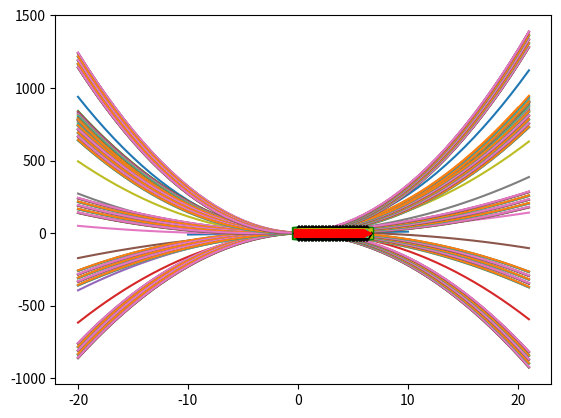
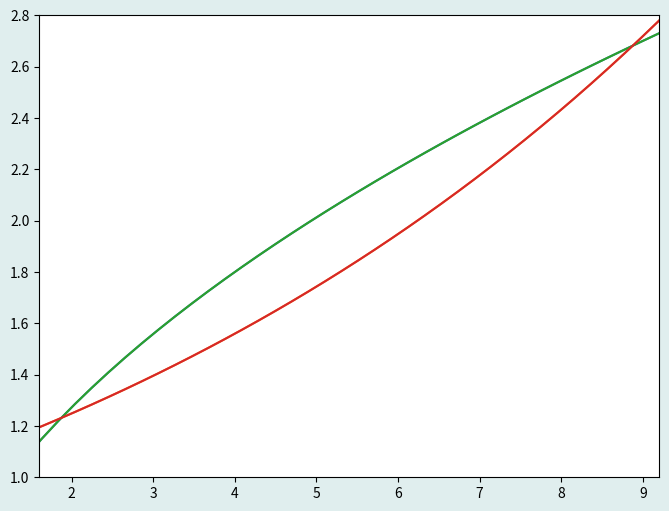
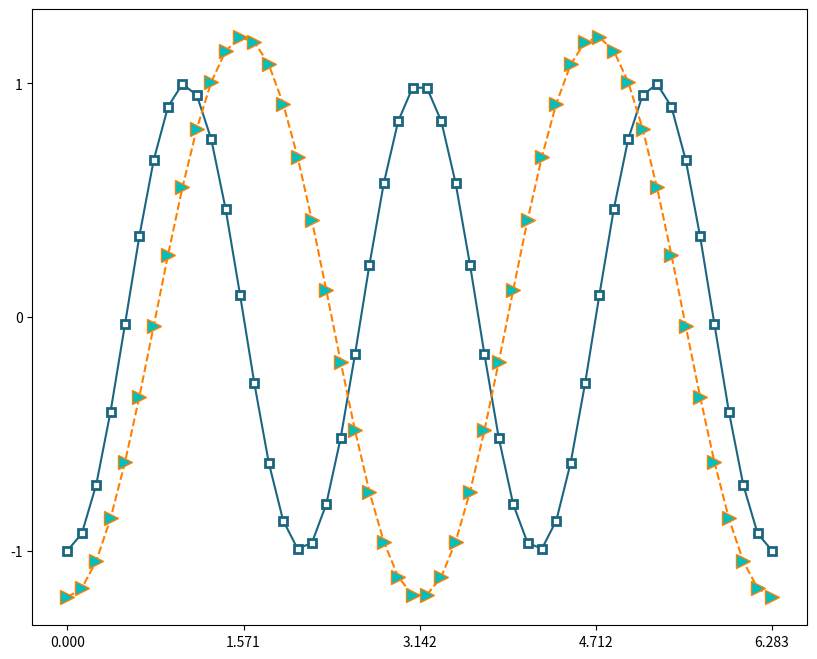
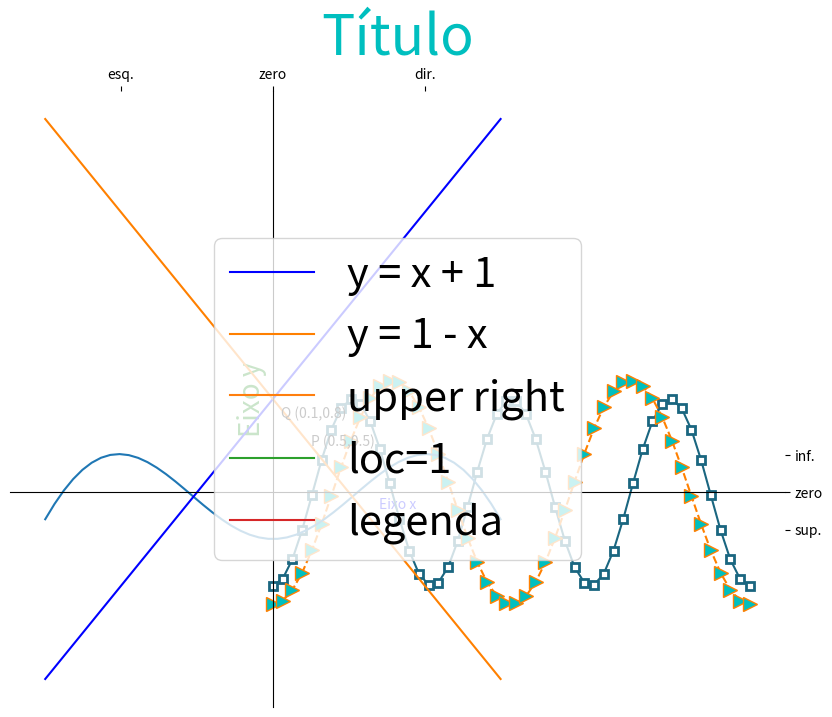
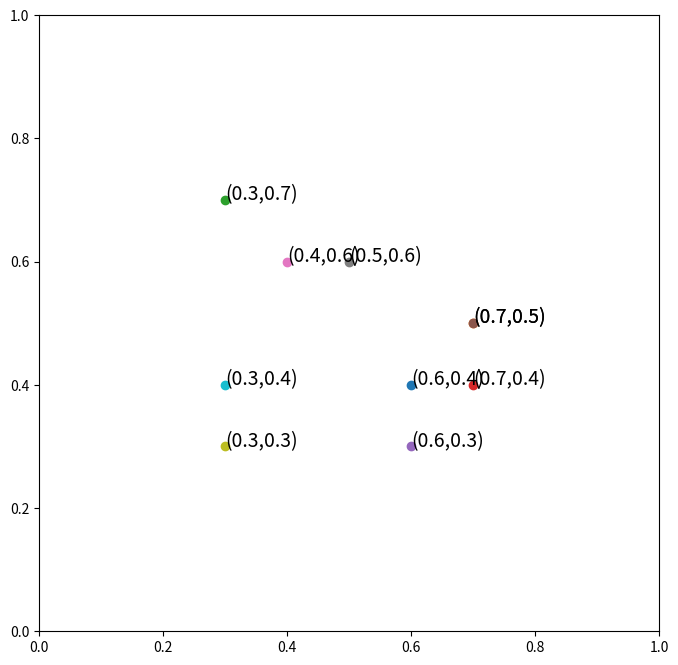
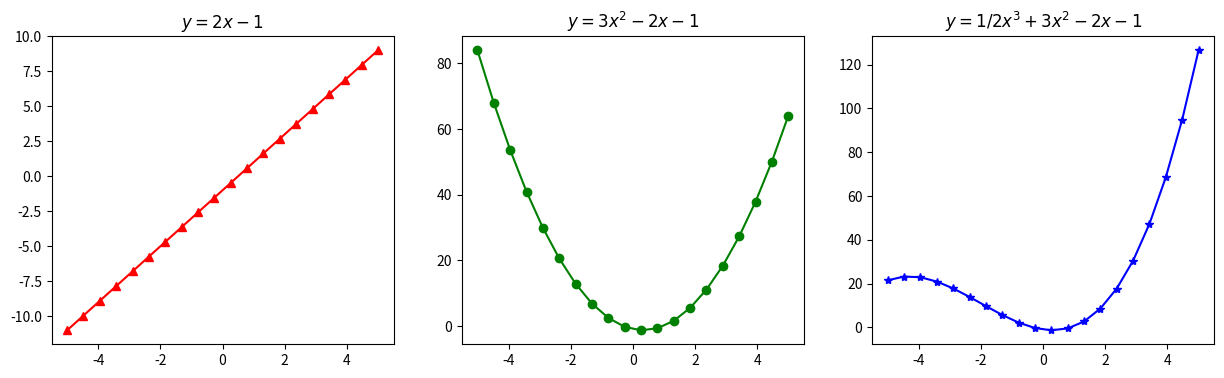
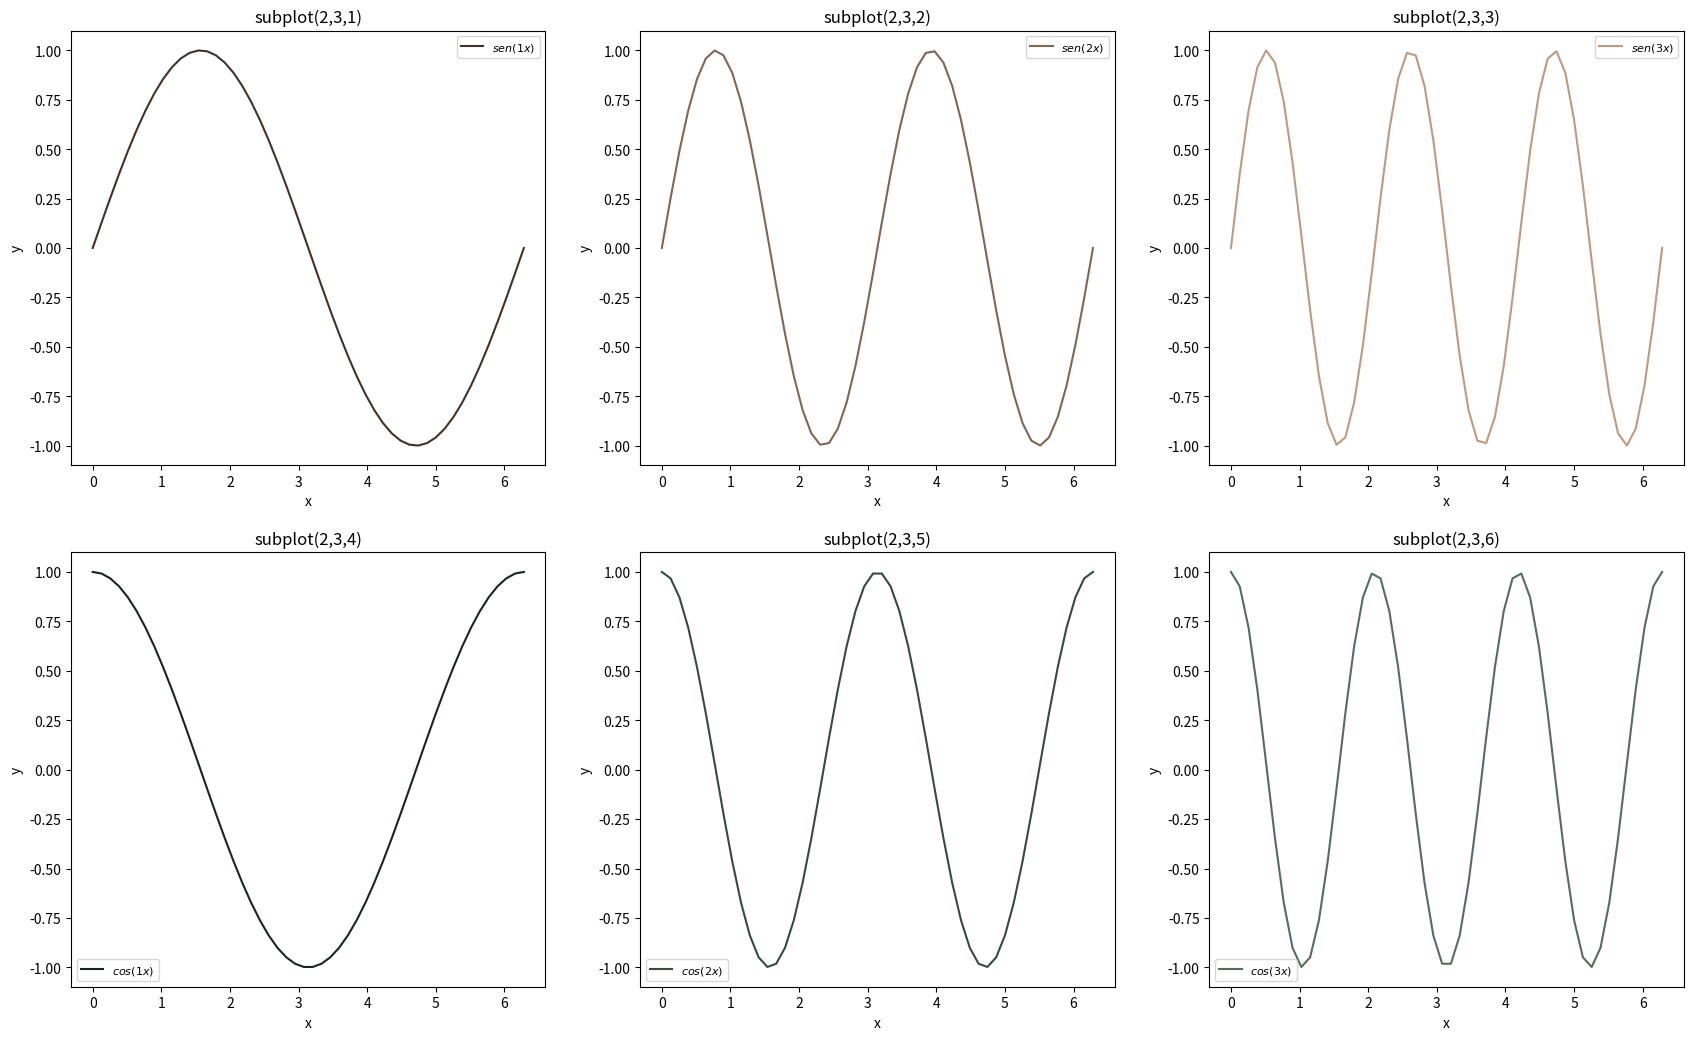
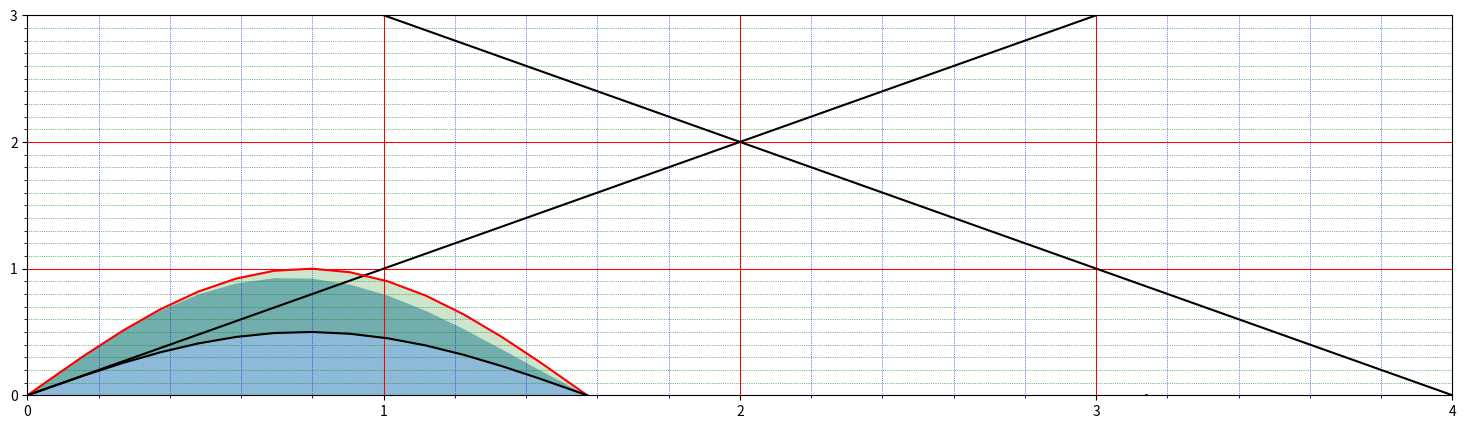

Python code for these plots, in order:
#!/usr/bin/env python
# coding: utf-8

# # Plotagem e formatação de gráficos

# ## Objetivos
# 
# - Realizar plotagem de gráficos de funções de uma variável;
# - Compreender o funcionamento básico da classe _artist_ (_axes_, _figures_, _subplots_);
# - Alterar propriedades de linhas, marcadores e legendas;
# - Inserir _labels_, títulos e anotações simples; 

# ## Introdução à visualização de dados 
# 
# A visualização de dados é um campo do conhecimento bastante antigo que foi trazido à mostra muito recentemente com a expansão do "Big Data". Seu principal objetivo é representar dados e informações graficamente por meio de elementos visuais como tabelas, gráficos, mapas e infográficos. Diversas ferramentas estão disponíveis para tornar a interpretação de dados mais clara, compreensível e acessível. 
# 
# No contexto da análise de dados, a visualização de dados é um componente fundamental para a criação de relatórios de negócios, painéis de instrumentos (_dashboards_) e gráficos multidimensionais que são aplicáveis às mais diversas disciplinas, tais como Economia, Ciência Política e, principalmente, todo o núcleo de ciências exatas (Matemática, Estatística e Computação). 
# 
# Em seu livro _The Visual Display of Quantitative Information_, [[Edward Tufte]](https://www.edwardtufte.com/tufte/), conhecido como o guru do _design_ aplicado à visualização de dados, afirma que, a cada ano, o mundo produz algo entre 900 bilhões e 2 trilhões de imagens impressas de gráficos. Ele destaca que o _design_ de um gráfico estatístico, por exemplo, é uma matéria universal similar à Matemática e não está atrelado a características únicas de uma linguagem particular. Portanto, aprender visualização de dados para comunicar dados com eficiência é tão importante quanto aprender a Língua Portuguesa para escrever melhor. 
# 
# Você pode ver uma lista sugestiva de bons blogues e livros sobre visualização de dados nas páginas de aprendizagem do software Tableau [[TabelauBlogs]](https://www.tableau.com/learn/articles/best-data-visualization-blogs), [[TabelauBooks]](https://www.tableau.com/learn/articles/books-about-data-visualization).
# 
# ## _Data storytelling_ 
# 
# _Data Storytelling_ é o processo de "contar histórias através dos dados". [[Cole Knaflic]](http://www.storytellingwithdata.com), uma engenheira de dados do Google, ao perceber como a quantidade de informação produzida no mundo às vezes é muito mal lida e comunicada, escreveu dois *best-sellers* sobre este tema a fim de ajudar pessoas a comunicarem melhor seus dados e produtos quantitativos. Ela argumenta em seu livro *Storytelling with Data: A Data Visualization Guide for Business Professionals* (*Storytelling com Dados: um Guia Sobre Visualização de Dados Para Profissionais de Negócios*, na versão em português) que não somos inerentemente bons para "contar uma história" através dos dados. Cole mostra com poucas lições o que devemos aprender para atingir uma comunicação eficiente por meio da visualização de dados.
# 
# ## Plotagem matemática
# 
# _Plotagem_ é o termo comumente empregado para o esboço de gráficos de funções matemáticas via computador. Plotar gráficos é uma das tarefas que você mais realizará como futuro(a) cientista ou analista de dados. Nesta aula, nós introduziremos você ao universo da plotagem de gráficos em duas dimensões e ensinar como você pode visualizar dados facilmente com a biblioteca *matplotlib*. Daremos uma visão geral principalmente sobre a plotagem de funções matemáticas utilizando *arrays* e recursos de computação vetorizada com *numpy* já aprendidos. Ao longo do curso, você aprenderá a fazer plotagens mais interessantes de cunho estatístico.
# 
# ## A biblioteca *matplotlib*
# 
# *Matplotlib* é a biblioteca Python mais conhecida para plotagem 2D (bidimensional) de *arrays*. Sua filosofia é simples: criar plotagens simples com apenas alguns comandos, ou apenas um. John Hunter [[History]](https://matplotlib.org/users/history.html), falecido em 2012, foi o autor desta biblioteca. Em 2008, ele escreveu que, enquanto buscava uma solução em Python para plotagem 2D, ele gostaria de ter, entre outras coisas:
# 
# - gráficos bonitos com pronta qualidade para publicação;
# - capacidade de incorporação em interfaces gráficas para desenvolvimento de aplicações;
# - um código fácil de entender e de manusear.
# 
# O *matplotlib* é um código dividido em três partes: 
# 
# 1. A interface *pylab*: um conjunto de funções predefinidas no submódulo `matplotlib.pyplot`.
# 2. O *frontend*: um conjunto de classes responsáveis pela criação de figuras, textos, linhas, gráficos etc. No *frontend*, todos os elementos gráficos são objetos ainda abstratos.
# 3. O *backend*: um conjunto de renderizadores responsáveis por converter os gráficos para dispositivos onde eles podem ser, de fato, visualizados. A [[renderização]](https://pt.wikipedia.org/wiki/Renderização) é o produto final do processamento digital. Por exemplo, o *backend* PS é responsável pela renderização de [[PostScript]](https://www.adobe.com/br/products/postscript.html). Já o *backend* SVG constroi gráficos vetoriais escaláveis ([[Scalable Vector Graphics]](https://www.w3.org/Graphics/SVG/).
# 
# Veja o conceito de [[Canvas]](https://en.wikipedia.org/wiki/Canvas_(GUI)).
# 
# 
# ### Sessões interativas do *matplotlib*
# 
# Sessões interativas do *matplotlib* são habilitadas através de um [[comando mágico]](https://ipython.readthedocs.io/en/stable/interactive/magics.html):
# 
# - Em consoles, use `%matplotlib`;
# - No Jupyter notebook, use `%matplotlib inline`.
# 
# Lembre que na aula anterior usamos o comando mágico `%timeit` para temporizar operações.
# 
# Para usar plenamente o matplotlib nesta aula, vamos usar:
# 
# ```python
# %matplotlib inline
# from matplotlib import pyplot as plt
# ```
# 
# A segunda instrução também pode ser feita como 
# 
# ```python
# import matplotlib.pyplot as plt
# ```
# 
# em que `plt` é um *alias* já padronizado.

# In[1]:


# chamada padrão
get_ipython().run_line_magic('matplotlib', 'inline')
import matplotlib.pyplot as plt


# ## Criação de plots simples
# 
# Vamos importar o *numpy* para usarmos os benefícios da computação vetorizada e plotar nossos primeiros exemplos.

# In[2]:


import numpy as np

x = np.linspace(-10,10,50)
y = x
plt.plot(x,y); # reta y = x 


# **Exemplo:** plote o gráfico da parábola $f(x) = ax^2 + bx + c$ para valores quaisquer de $a,b,c$ no intervalo $-20 \leq x \leq 20$.

# In[13]:


x = np.linspace(-20,20,50)

a,b,c = 2,3,4
y = a*x**2 + b*x + c # f(x)
plt.plot(x,y);


# Podemos definir uma função para plotar a parábola:

# In[14]:


def plota_parabola(a,b,c):
    x = np.linspace(-20,21,50)
    y = a*x**2 + b*x + c
    plt.plot(x,y)


# Agora podemos estudar o que cada coeficiente faz:

# In[15]:


# mude o valor de a e considere b = 2, c = 1

for a in np.linspace(-2,3,10):
    plota_parabola(a,2,1)


# In[18]:


# mude o valor de b e considere a = 2, c = 1

for b in np.linspace(-2,3,20):
    plota_parabola(2,b,1)


# In[25]:


# mude o valor de c e considere a = 2, b = 1

for c in np.linspace(-2,3,10):
    plota_parabola(2,1,c) # por que você não vê muitas mudanças?


# In[8]:


# mude o valor de a, b e c 

valores = np.linspace(-2,3,5)
for a in valores:
    for b in valores:
        for c in valores:
            plota_parabola(a,b,c)


# **Exemplo:** plote o gráfico da função $g(t) = a\cos(bt + \pi)$ para valores quaisquer de $a$ e $b$ no intervalo $0 \leq t \leq 2\pi$.

# In[32]:


t = np.linspace(0,2*np.pi,50,endpoint=True) # t: ângulo

a, b = 1, 1
plt.plot(t,a*np.cos(b*t + np.pi));

b = 2
plt.plot(t,a*np.cos(b*t + np.pi));

b = 3
plt.plot(t,a*np.cos(b*t + np.pi));


# As cores e marcações no gráfico são todas padronizadas. Vejamos como alterar tudo isto.

# ## Alteração de propriedades e estilos de linhas

# Altere: 
# 
# - cores com `color` ou `c`, 
# - espessura de linha com `linewidth` ou `lw`
# - estilo de linha com `linestyle` ou `ls`
# - tipo de símbolo marcador com `marker`
# - largura de borda do símbolo marcardor com `markeredgewidth` ou `mew`
# - cor de borda do símbolo marcardor com `markeredgecolor` ou `mec`
# - cor de face do símbolo marcardor com `markerfacecolor` ou `mfc`
# - transparência com `alpha` no intervalo [0,1]

# In[56]:


g = lambda a,b: a*np.cos(b*t + np.pi) # assume t anterior

# estude cada exemplo
# a ordem do 3o. argumento em diante pode mudar
plt.plot(t,g(1,1),color='c',linewidth=5,linestyle='-.',alpha=.3)
plt.plot(t,g(1,2),c='g',ls='-',lw='.7',marker='s',mfc='y',ms=8)
plt.plot(t,g(1,3),c='#e26d5a',ls=':', marker='d',mec='k',mew=2.0);


# Cores e estilo de linha podem ser especificados de modo reduzido e em ordens distintas usando um especificador de formato.

# In[57]:


plt.plot(t,g(1,1),'yv') # amarelo; triângulo para baixo;
plt.plot(t,g(1,2),':c+') # pontilhado; ciano; cruz;
plt.plot(t,-g(2,2),'>-.r'); # triangulo direita; traço-ponto; vermelho;


# ### Plotagem múltipla

# O exemplo acima poderia ser feito como plotagem múltipla em 3 blocos do tipo (`x,y,'fmt')`, onde `x` e `y` são as informações dos eixos coordenados e `fmt` é uma string de formatação.

# In[12]:


plt.plot(t,g(1,1),'yv', t,g(1,2),':c+', t,-g(2,2),'>-.r'); # 3 blocos sequenciados


# Para verificar todas as opções de propriedades e estilos de linhas, veja `plt.plot?`.

# ### Especificação de figuras
# 
# Use `plt.figure` para criar um ambiente de figura e altere:
# 
# - a largura e altura (em polegadas) com `figsize = (largura,altura)`. O padrão é (6.4,4.8).
# - a resolução (em pontos por polegadas) com `dpi`. O padrão é 100.
# - a cor de fundo (*background*) com `facecolor`. O padrão é `w` (branco).

# **Exemplo:** Plote os gráficos de $h_1(x) = a\sqrt{x}$ e $h_2(x) = be^{\frac{x}{c}}$ para valores de a,b,c e propriedades acima livres.

# In[58]:


x = np.linspace(0,10,50,endpoint=True)

h1, h2 = lambda a: a*np.sqrt(x), lambda b,c: b*np.exp(x/c) 

plt.figure(figsize=(8,6), dpi=200, facecolor='#e0eeee')
plt.plot(x,h1(.9),x,h2(1,9));


# ### Alterando limites e marcações de eixos
# 
# Altere: 
# 
# - o intervalo do eixo `x` com `xlim` 
# - o intervalo do eixo `y` com `ylim`
# - as marcações do eixo `x` com `xticks` 
# - as marcações do eixo `y` com `yticks`

# In[14]:


plt.plot(x,h1(.9),x,h2(1,9)); plt.xlim(1.6,9.2); plt.ylim(1.0,2.8);


# In[15]:


plt.figure(figsize=(10,8))

plt.plot(t,g(1,3),c=[0.1,0.4,0.5],marker='s',mfc='w',mew=2.0);
plt.plot(t,g(1.2,2),c=[1.0,0.5,0.0],ls='--',marker='>',mfc='c',mew=1.0,ms=10);

plt.xticks([0, np.pi/2,np.pi,3*np.pi/2,2*np.pi]); # lista de múltiplos de pi
plt.yticks([-1, 0, 1]); # 3 valores em y


# ### Especificando texto de marcações em eixos
# 
# Podemos alterar as marcações das `ticks` passando um texto indicativo. No caso anterior, seria melhor algo como:

# In[16]:


plt.figure(figsize=(10,8))

plt.plot(t,g(1,3),c=[0.1,0.4,0.5],marker='s',mfc='w',mew=2.0);
plt.plot(t,g(1.2,2),c=[1.0,0.5,0.0],ls='--',marker='>',mfc='c',mew=1.0,ms=10);

# o par de $...$ formata os números na linguagem TeX
plt.xticks([0, np.pi/2,np.pi,3*np.pi/2,2*np.pi], ['$0$','$\pi/2$','$\pi$','$3/2\pi$','$2\pi$']); 
plt.yticks([-1, 0, 1], ['$y = -1$', '$y = 0$', '$y = +1$']); 


# ### Deslocamento de eixos principais
# 
# Os eixos principais podem ser movidos para outras posições arbitrárias e as bordas da área de plotagem desligadas usando `spine`.

# In[59]:


# plotagem da função
x = np.linspace(-3,3)
plt.plot(x,x**1/2*np.sin(x)-0.5); # f(x) = √x*sen(x) - 1/2
ax = plt.gca()  

ax.spines['right'].set_color('none') # remove borda direita
ax.spines['top'].set_color('none') # remove borda superior

ax.spines['bottom'].set_position(('data',0)) # desloca eixo para x = 0
ax.spines['left'].set_position(('data',0)) # desloca eixo para y = 0

ax.xaxis.set_ticks_position('top') # desloca marcações para cima
ax.yaxis.set_ticks_position('right') # desloca marcações para a direita

plt.xticks([-2,0,2]) # altera ticks de x
ax.set_xticklabels(['esq.','zero','dir.']) # altera ticklabels de x

plt.yticks([-0.4,0,0.4]) # altera ticks de y
ax.set_yticklabels(['sup.','zero','inf.']); # altera ticklabels de y


# ### Inserção de legendas
# 
# Para criarmos:
# 
# - uma legenda para os gráficos, usamos `legend`.
# - uma legenda para o eixo x, usamos `xlabel`
# - uma legenda para o eixo y, usamos `ylabel`
# - um título para o gráfico, usamos `title`

# **Exemplo:** plote o gráfico da reta $f_1(x) = x + 1$ e da reta $f_2(x) = 1 - x$ e adicione uma legenda com cores azul e laranja.

# In[18]:


plt.plot(x, x + 1,'-b', label = 'y = x + 1' )
plt.plot(x, 1-x, c = [1.0,0.5,0.0], label = 'y = 1 - x'); # laranja: 100% de vermelho, 50% verde
plt.legend(loc = 'best') # 'loc=best' : melhor localização da legenda
plt.xlabel('x'); plt.ylabel('y'); plt.title('Gráfico de duas retas');


# #### Localização de legendas
# 
# Use `loc=valor` para especificar onde posicionar a legenda. Use `plt.legend?` para verificar as posições disponíveis para `valor`. Vide tabela de valores `Location String` e `Location Code`.

# In[19]:


plt.plot(np.nan,np.nan,label='upper right'); # nan : not a number
plt.legend(loc=1); # usando número


# In[20]:


plt.plot(np.nan,np.nan,label='loc=1');
plt.legend(loc='upper right'); # usando a string correspondente


# ### Alteração de tamanho de fonte
# 
# Para alterar o tamanho da fonte de legendas, use `fontsize`.

# In[21]:


plt.plot(np.nan,np.nan,label='legenda');

FSx, FSy, FSleg, FStit = 10, 20, 30, 40

plt.xlabel('Eixo x',c='b', fontsize=FSx)
plt.ylabel('Eixo y',c='g', fontsize=FSy)
plt.legend(loc='center', fontsize=FSleg); 
plt.title('Título', c='c', fontsize=FStit);


# ### Anotações simples 
# 
# Podemos incluir anotações em gráficos com a função `annotate(texto,xref,yref)`

# In[22]:


plt.plot(np.nan,np.nan);
plt.annotate('P (0.5,0.5)',(0.5,0.5));
plt.annotate('Q (0.1,0.8)',(0.1,0.8));


# **Exemplo**: gere um conjunto de 10 pontos $(x,y)$ aleatórios em que $0.2 < x,y < 0.8$ e anote-os no plano.

# In[23]:


# gera uma lista de 10 pontos satisfazendo a condição
P = []
while len(P) != 10:
    xy = np.round(np.random.rand(2),1) 
    test = np.all( (xy > 0.2) & (xy < 0.8) )
    if test:
        P.append(tuple(xy))

# plota o plano
plt.figure(figsize=(8,8))
plt.xlim(0,1)
plt.ylim(0,1)

for ponto in P:    
    plt.plot(ponto[0],ponto[1],'o')
    plt.annotate(f'({ponto[0]},{ponto[1]})',ponto,fontsize=14)


# **Problema:** o código acima tem um problema. Verifique que `len(P) = 10`, mas ele não plota os 10 pontos como gostaríamos de ver. Descubra o que está acontecendo e proponha uma solução.

# ## Multiplotagem e eixos
# 
# No matplotlib, podemos trabalhar com a função `subplot(m,n,p)` para criar múltiplas figuras e eixos independentes como se cada figura fosse um elemento de uma grande "matriz de figuras" de `m` linhas e `n` colunas, enquanto `p` é o índice da figura (este valor será no máximo o produto `mxn`). A função funciona da seguinte forma. 
# 
# - Exemplo 1: suponha que você queira criar 3 figuras e dispô-las em uma única linha. Neste caso, `m = 1`, `n = 3` e `p` variará de 1 a 3, visto que `mxn = 3`.
# 
# - Exemplo 2: suponha que você queira criar 6 figuras e dispô-las em 2 linhas e 3 colunas. Neste caso, `m = 2`, `n = 3` e `p` variará de 1 a 6, visto que `mxn = 6`.
# 
# - Exemplo 3: suponha que você queira criar 12 figuras e dispô-las em 4 linhas e 3 colunas. Neste caso, `m = 4`, `n = 3` e `p` variará de 1 a 12, visto que `mxn = 12`. 
# 
# Cada plotagem possui seu eixo independentemente da outra.

# **Exemplo 1:** gráfico de 1 reta, 1 parábola e 1 polinômio cúbico lado a lado.

# In[60]:


x = np.linspace(-5,5,20)

plt.figure(figsize=(15,4))

# aqui p = 1
plt.subplot(1,3,1) # plt.subplot(131) também é válida
plt.plot(x,2*x-1,c='r',marker='^')
plt.title('$y=2x-1$')

# aqui p = 2
plt.subplot(1,3,2) # plt.subplot(132) também é válida
plt.plot(x,3*x**2 - 2*x - 1,c='g',marker='o')
plt.title('$y=3x^2 - 2x - 1$')

# aqui p = 3
plt.subplot(1,3,3) # plt.subplot(133) também é válida
plt.plot(x,1/2*x**3 + 3*x**2 - 2*x - 1,c='b',marker='*')
plt.title('$y=1/2x^3 + 3x^2 - 2x - 1$');


# **Exemplo 2:** gráficos de {$sen(x)$, $sen(2x)$, $sen(3x)$} e {$cos(x)$, $cos(2x)$, $cos(3x)$} dispostos em matriz 2x3.

# In[25]:


plt.figure(figsize=(15,4))
plt.subplots_adjust(top=2.5,right=1.2) # ajusta a separação dos plots individuais

def sencosx(p):
    x = np.linspace(0,2*np.pi,50)    
    plt.subplot(2,3,p)
    if p <= 3:            
        plt.plot(x,np.sin(p*x),c=[p/4,p/5,p/6],label=f'$sen({p}x)$')
        plt.title(f'subplot(2,3,{p})');
    else:        
        plt.title(f'subplot(2,3,{p})');
        p-=3 # 
        plt.plot(x,np.cos(p*x),c=[p/9,p/7,p/8],label=f'$cos({p}x)$')
    
    plt.legend(loc=0,fontsize=8)
    plt.xlabel('x'); plt.ylabel('y'); 
        
# plotagem     
for p in range(1,7):
    sencosx(p)


# **Exemplo 3:** gráficos de um ponto isolado em matriz 4 x 3.

# In[26]:


plt.figure(figsize=(15,4))
m,n = 4,3
def star(p):
    plt.subplot(m,n,p)
    plt.axis('off') # desliga eixos
    plt.plot(0.5,0.5,marker='*',c=list(np.random.rand(3)),ms=p*2)
    plt.annotate(f'subplot({m},{n},{p})',(0.5,0.5),c='g',fontsize=10)
    
for p in range(1,m*n+1):
    star(p);


# ## Plots com gradeado
# 
# Podemos habilitar o gradeado usando `grid(b,which,axis)`.
# 
# Para especificar o gradeado: 
# 
# - em ambos os eixos, use `b='True'` ou `b='False'`.
# - maior, menor ou ambos, use `which='major'`, `which='minor'` ou `which='both'`.
# - nos eixos x, y ou ambos, use `axis='x'`, `axis='y'` ou `axis='both'`.

# In[27]:


x = np.linspace(-10,10)
plt.plot(x,x)
plt.grid(True)


# In[28]:


plt.plot(x,x)
plt.grid(True,which='major',axis='x')


# In[29]:


plt.plot(x,x)
plt.grid(True,which='major',axis='y')


# **Exemplo:** plotagem de gradeado.
# 
# Neste exemplo, um eixo abstrato é adicionado sobre a figura (criada diretamente) origem no ponto (0.025,0.025), largura 0.95 e altura 0.95.

# In[30]:


ax = plt.axes([0.025, 0.025, 0.95, 0.95])
ax.set_xlim(0,4)
ax.set_ylim(0,3)

# MultipleLocator estabelece pontos de referência para divisão da grade
ax.xaxis.set_major_locator(plt.MultipleLocator(1.0)) # divisor maior em X
ax.xaxis.set_minor_locator(plt.MultipleLocator(0.2)) # divisor maior em X
ax.yaxis.set_major_locator(plt.MultipleLocator(1.0)) # divisor maior em Y
ax.yaxis.set_minor_locator(plt.MultipleLocator(0.1)) # divisor maior em Y

# propriedades das linhas
ax.grid(which='major', axis='x', linewidth=0.75, linestyle='-', color='r')
ax.grid(which='minor', axis='x', linewidth=0.5, linestyle=':', color='b')
ax.grid(which='major', axis='y', linewidth=0.75, linestyle='-', color='r')
ax.grid(which='minor', axis='y', linewidth=0.5, linestyle=':', color='g')

# para remover as ticks, adicione comentários
#ax.set_xticklabels([])
#ax.set_yticklabels([]);

plt.plot(x,x,'k')
plt.plot(x,-x+4,'k')


# ## Plots com preenchimento
# 
# Podemos usar `fill_between` para criar preenchimentos de área em gráficos. 

# In[31]:


x = np.linspace(-np.pi, np.pi, 60)
y = np.sin(2*x)*np.cos(x/2)

plt.fill_between(x,y,alpha=0.5);


# In[32]:


x = np.linspace(-np.pi, np.pi, 60)
f1 = np.sin(2*x)
f2 = 0.5*np.sin(2*x)

plt.plot(x,f1,c='r');
plt.plot(x,f2,c='k');
plt.fill_between(x,f1,f2,color='g',alpha=0.2);

